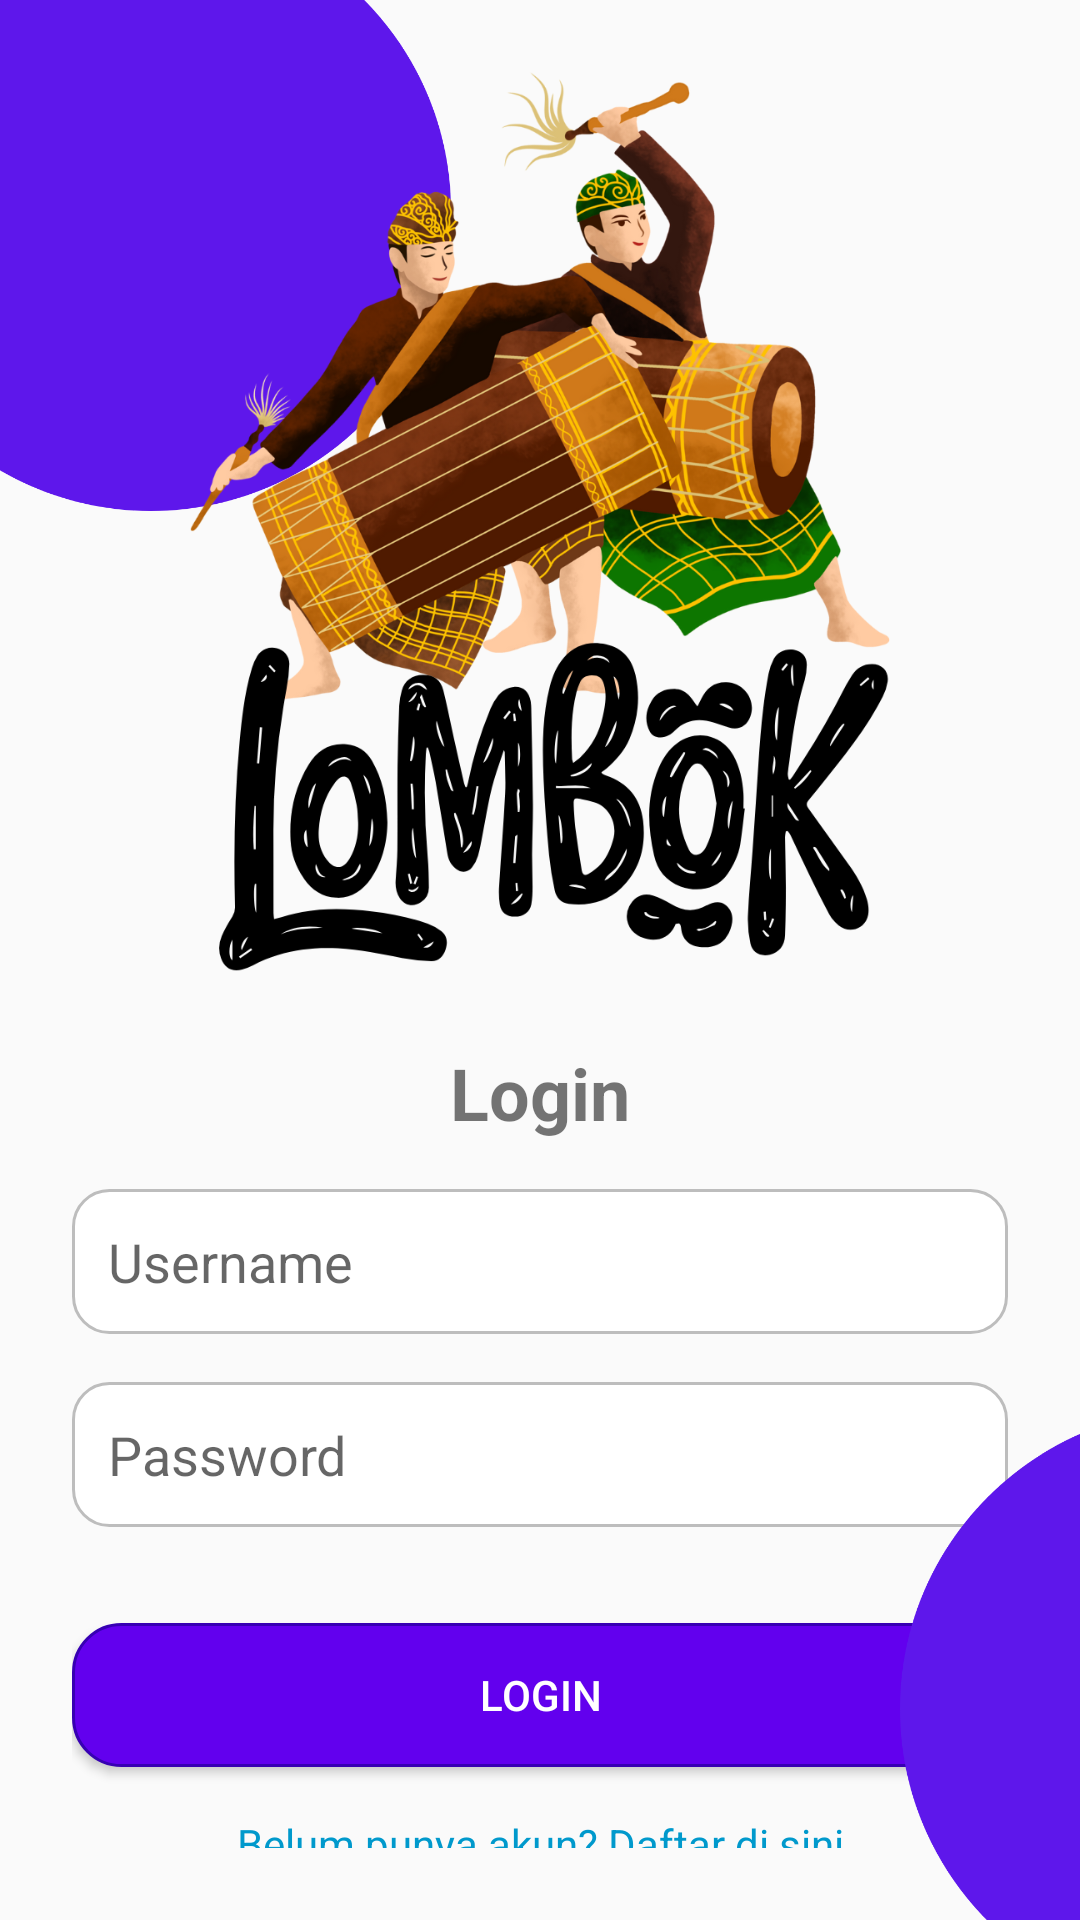

This screen was rendered from an Android layout file. Write that file and the resources it references.
<!-- AndroidManifest.xml: application theme Theme.AppCompat.Light.NoActionBar -->
<!-- res/layout/activity_login.xml -->
<?xml version="1.0" encoding="utf-8"?>
<FrameLayout
    xmlns:android="http://schemas.android.com/apk/res/android"
    android:layout_width="match_parent"
    android:layout_height="match_parent"
    android:orientation="vertical"
    android:gravity="center"
    android:padding="0dp">

    <ImageView
        android:id="@+id/imageExtra"
        android:layout_width="200dp"
        android:layout_height="200dp"
        android:src="@drawable/bulat"
        android:contentDescription="Gambar Tambahan"
        android:layout_gravity="top|start"
        android:layout_marginTop="-30dp"
        android:layout_marginStart="-50dp"/>

    <LinearLayout
        android:layout_width="match_parent"
        android:layout_height="match_parent"
        android:orientation="vertical"
        android:gravity="center"
        android:padding="24dp">

        <ImageView
            android:id="@+id/logoImage"
            android:layout_width="300dp"
            android:layout_height="300dp"
            android:src="@drawable/logo1"
            android:contentDescription="Logo Aplikasi"
            android:layout_marginBottom="24dp"/>

        <TextView
            android:id="@+id/tvLoginTitle"
            android:layout_width="match_parent"
            android:layout_height="wrap_content"
            android:text="Login"
            android:textSize="24sp"
            android:textStyle="bold"
            android:gravity="center"
            android:paddingBottom="16dp" />


        <EditText
            android:id="@+id/editUsername"
            android:layout_width="match_parent"
            android:layout_height="wrap_content"
            android:hint="Username"
            android:padding="12dp"
            android:background="@drawable/edittext_background"
            android:layout_marginBottom="16dp"/>

        <EditText
            android:id="@+id/editPassword"
            android:layout_width="match_parent"
            android:layout_height="wrap_content"
            android:hint="Password"
            android:inputType="textPassword"
            android:padding="12dp"
            android:background="@drawable/edittext_background"
            android:layout_marginBottom="16dp"/>

        <Button
            android:id="@+id/btnLogin"
            android:layout_width="match_parent"
            android:layout_height="wrap_content"
            android:text="Login"
            android:textColor="#FFFFFF"
            android:background="@drawable/button_background"
            android:padding="12dp"
            android:layout_marginTop="16dp"/>

        <TextView
            android:id="@+id/tvToSignUp"
            android:layout_width="match_parent"
            android:layout_height="wrap_content"
            android:text="Belum punya akun? Daftar di sini"
            android:textColor="@android:color/holo_blue_dark"
            android:gravity="center"
            android:paddingTop="16dp" />
    </LinearLayout>

    <ImageView
        android:id="@+id/image2"
        android:layout_width="200dp"
        android:layout_height="200dp"
        android:src="@drawable/bulat"
        android:contentDescription="Gambar Tambahan"
        android:layout_gravity="bottom|start"
        android:layout_marginBottom="-30dp"
        android:layout_marginStart="300dp"/>

</FrameLayout>
<!-- resources referenced by this layout -->
<resources>
  <!-- drawable bulat: png bitmap (drawable, 26633 bytes) -->
  <!-- drawable button_background (drawable) -->
  <shape xmlns:android="http://schemas.android.com/apk/res/android"
      android:shape="rectangle">
  
      
      <solid android:color="#6200EE" /> 
  
      
      <corners android:radius="16dp" />
  
      
      <stroke
          android:width="1dp"
          android:color="#3700B3" />
  </shape>
  <!-- drawable edittext_background (drawable) -->
  <shape xmlns:android="http://schemas.android.com/apk/res/android"
      android:shape="rectangle">
  
      
      <solid android:color="#FFFFFF"/> 
  
      
      <stroke
          android:width="1dp"
          android:color="#BDBDBD" /> 
  
      
      <corners android:radius="12dp" />
  </shape>
  <!-- drawable logo1: png bitmap (drawable, 557245 bytes) -->
</resources>
